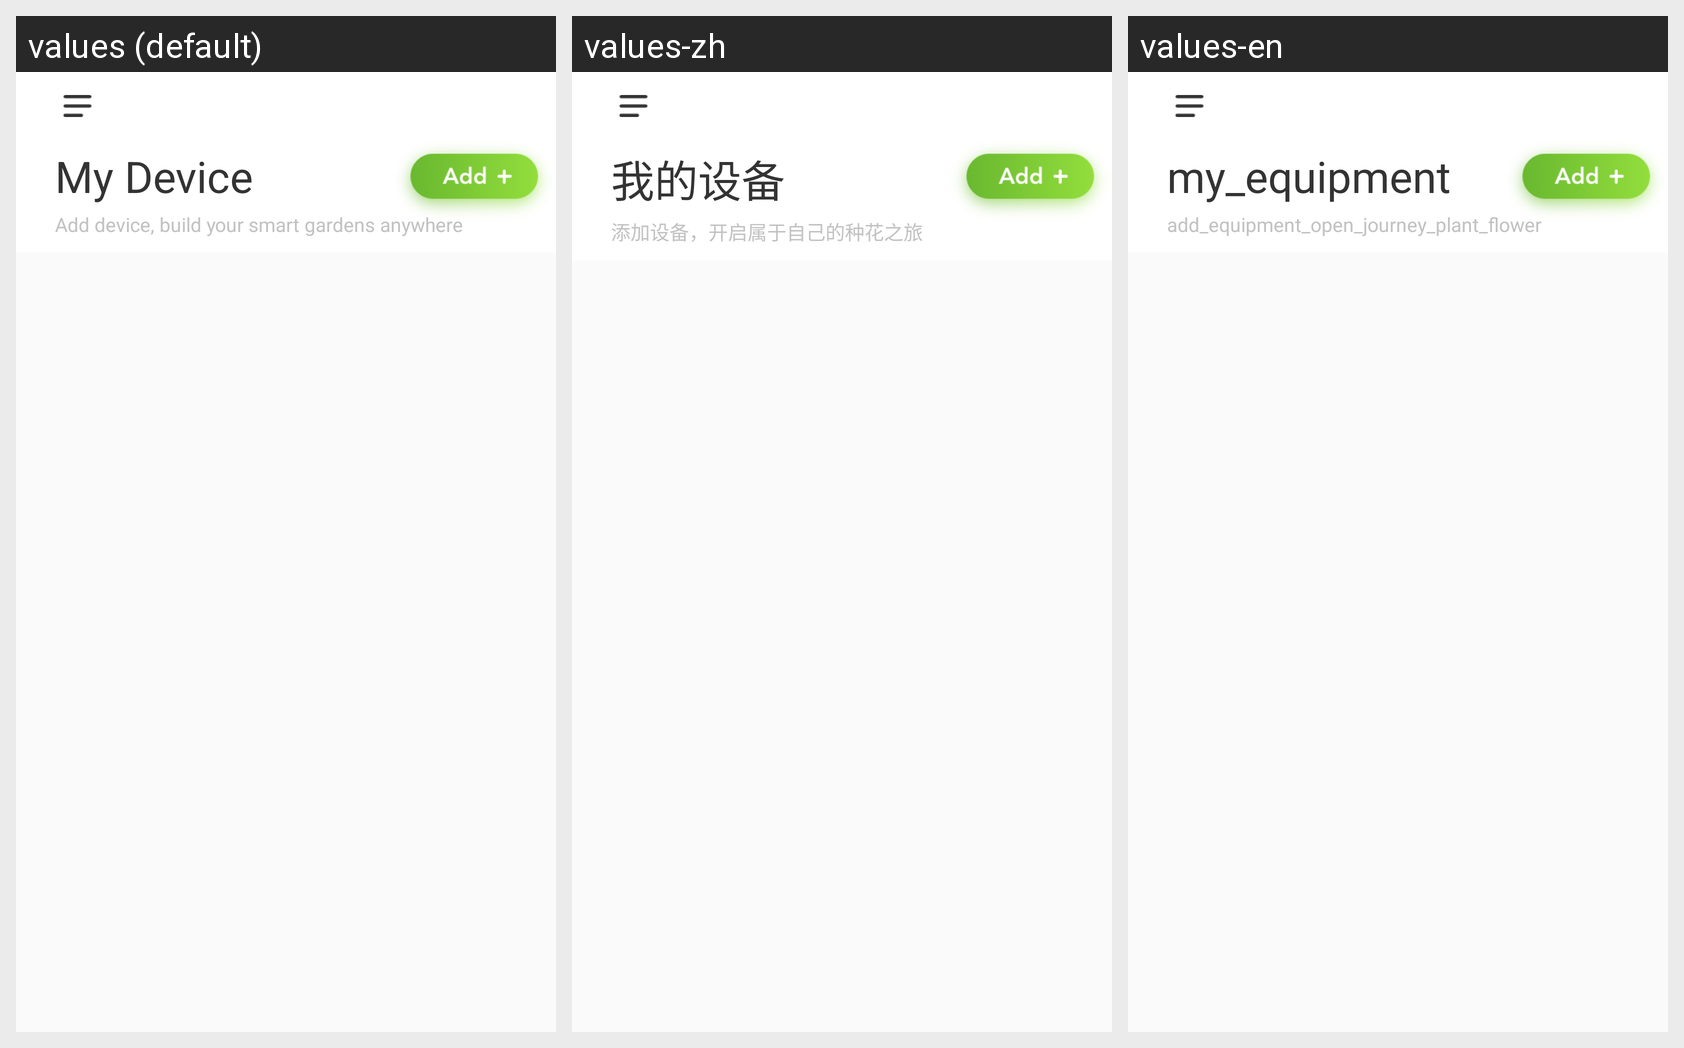

For this localized Android screen grid, give each drawn string resource with its value in every locale shown.
Android screen res/layout/fragment_intelligent_planting.xml rendered under 3 locales, left to right: values (default), values-zh, values-en. Device: Nexus 5 (rendered at 1080×1920; each locale shown at half size, 540×960, under a caption strip naming it); theme AppTheme.
Strings drawn on this screen, with the default value and each locale's value (text and hints the layout hard-codes, and strings that could not be matched under every locale, appear in the picture but are not listed):

my_equipment
  values: My Device
  values-zh: 我的设备
  values-en: my_equipment

add_equipment_open_journey_plant_flower
  values: Add device, build your smart gardens anywhere
  values-zh: 添加设备，开启属于自己的种花之旅
  values-en: add_equipment_open_journey_plant_flower
